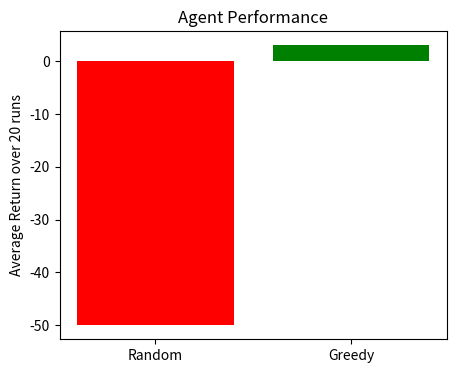
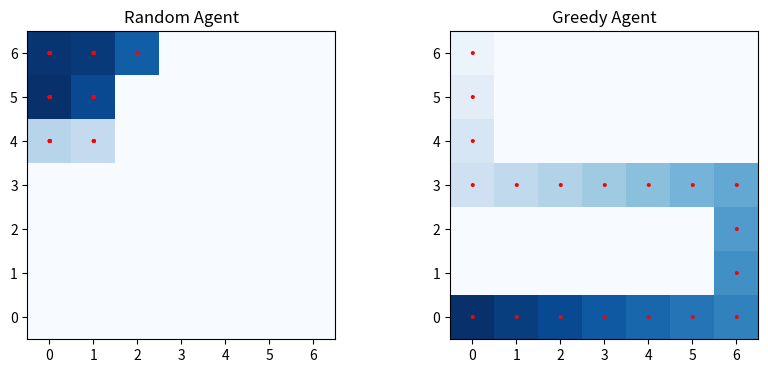

Source code (Python) for these figures, in order:
import random
import matplotlib.pyplot as plt
import numpy as np


class Gridworld:
    def __init__(self):
        self.rows, self.cols = 7, 7
        self.start = (6, 0)  
        self.goal = (0, 0)  
        self.obstacles = [(2, c) for c in range(6)] #excludes right most cell
        self.state = self.start
        self.actions = {'N': (-1, 0), 'S': (1, 0), 'W': (0, -1), 'E': (0, 1)}

    def reset(self):
        self.state = self.start
        return self.state

    def step(self, action):
        dr, dc = self.actions[action]
        r, c = self.state
        nr, nc = r + dr, c + dc

        if (nr, nc) in self.obstacles or not (0 <= nr < self.rows and 0 <= nc < self.cols):
            nr, nc = r, c  # can't move

        self.state = (nr, nc)

        if self.state == self.goal:
            return self.state, 20, True
        else:
            return self.state, -1, False

def compute_optimal_value():
    V = np.zeros((7, 7))
    gamma = 1.0
    actions = [(-1,0), (1,0), (0,-1), (0,1)]
    obstacles = [(2, c) for c in range(6)]
    goal = (0,0)
    changed = True

    while changed:
        changed = False
        newV = np.copy(V)
        for r in range(7):
            for c in range(7):
                if (r,c) in obstacles or (r,c) == goal:
                    continue
                values = []
                for dr,dc in actions:
                    nr, nc = r+dr, c+dc
                    if (nr, nc) in obstacles or not (0 <= nr < 7 and 0 <= nc < 7):
                        nr, nc = r, c
                    reward = 20 if (nr, nc) == goal else -1
                    values.append(reward + gamma * V[nr, nc])
                best = max(values)
                if abs(best - V[r,c]) > 1e-6:
                    newV[r,c] = best
                    changed = True
        V = newV
    return V


def random_agent(env, steps=50):
    total_reward = 0
    trajectory = [env.state]
    for _ in range(steps):
        action = random.choice(list(env.actions.keys()))
        _, reward, done = env.step(action)
        total_reward += reward
        trajectory.append(env.state)
        if done:
            break
    return total_reward, trajectory

def greedy_agent(env, V, steps=50):
    total_reward = 0
    trajectory = [env.state]
    actions = list(env.actions.keys())
    for _ in range(steps):
        best_action = None
        best_value = float('-inf')
        for a in actions:
            dr, dc = env.actions[a]
            nr, nc = env.state[0] + dr, env.state[1] + dc
            if (nr, nc) in env.obstacles or not (0 <= nr < env.rows and 0 <= nc < env.cols):
                nr, nc = env.state
            reward = 20 if (nr, nc) == env.goal else -1
            value = reward + V[nr, nc]
            if value > best_value:
                best_value = value
                best_action = a
        _, reward, done = env.step(best_action)
        total_reward += reward
        trajectory.append(env.state)
        if done:
            break
    return total_reward, trajectory


env = Gridworld()
V = compute_optimal_value()

# 1. Bar graph of average returns
random_returns = []
greedy_returns = []
for _ in range(20):
    env.reset()
    r_return, _ = random_agent(env)
    random_returns.append(r_return)

    env.reset()
    g_return, _ = greedy_agent(env, V)
    greedy_returns.append(g_return)

avg_random = np.mean(random_returns)
avg_greedy = np.mean(greedy_returns)

plt.figure(figsize=(5,4))
plt.bar(['Random', 'Greedy'], [avg_random, avg_greedy], color=['red','green'])
plt.ylabel('Average Return over 20 runs')
plt.title('Agent Performance')
plt.show()


env.reset()
_, rand_traj = random_agent(env)
env.reset()
_, greedy_traj = greedy_agent(env, V)

def plot_trajectory(traj, title):
    grid = np.zeros((7,7))
    for i, (r,c) in enumerate(traj):
        grid[r,c] = i+1
    plt.imshow(grid, cmap='Blues', origin='upper')
    plt.title(title)
    for (r,c) in traj:
        plt.text(c, r, '•', ha='center', va='center', color='red', fontsize=12)
    plt.gca().invert_yaxis()

plt.figure(figsize=(10,4))
plt.subplot(1,2,1)
plot_trajectory(rand_traj, "Random Agent")
plt.subplot(1,2,2)
plot_trajectory(greedy_traj, "Greedy Agent")
plt.show()
